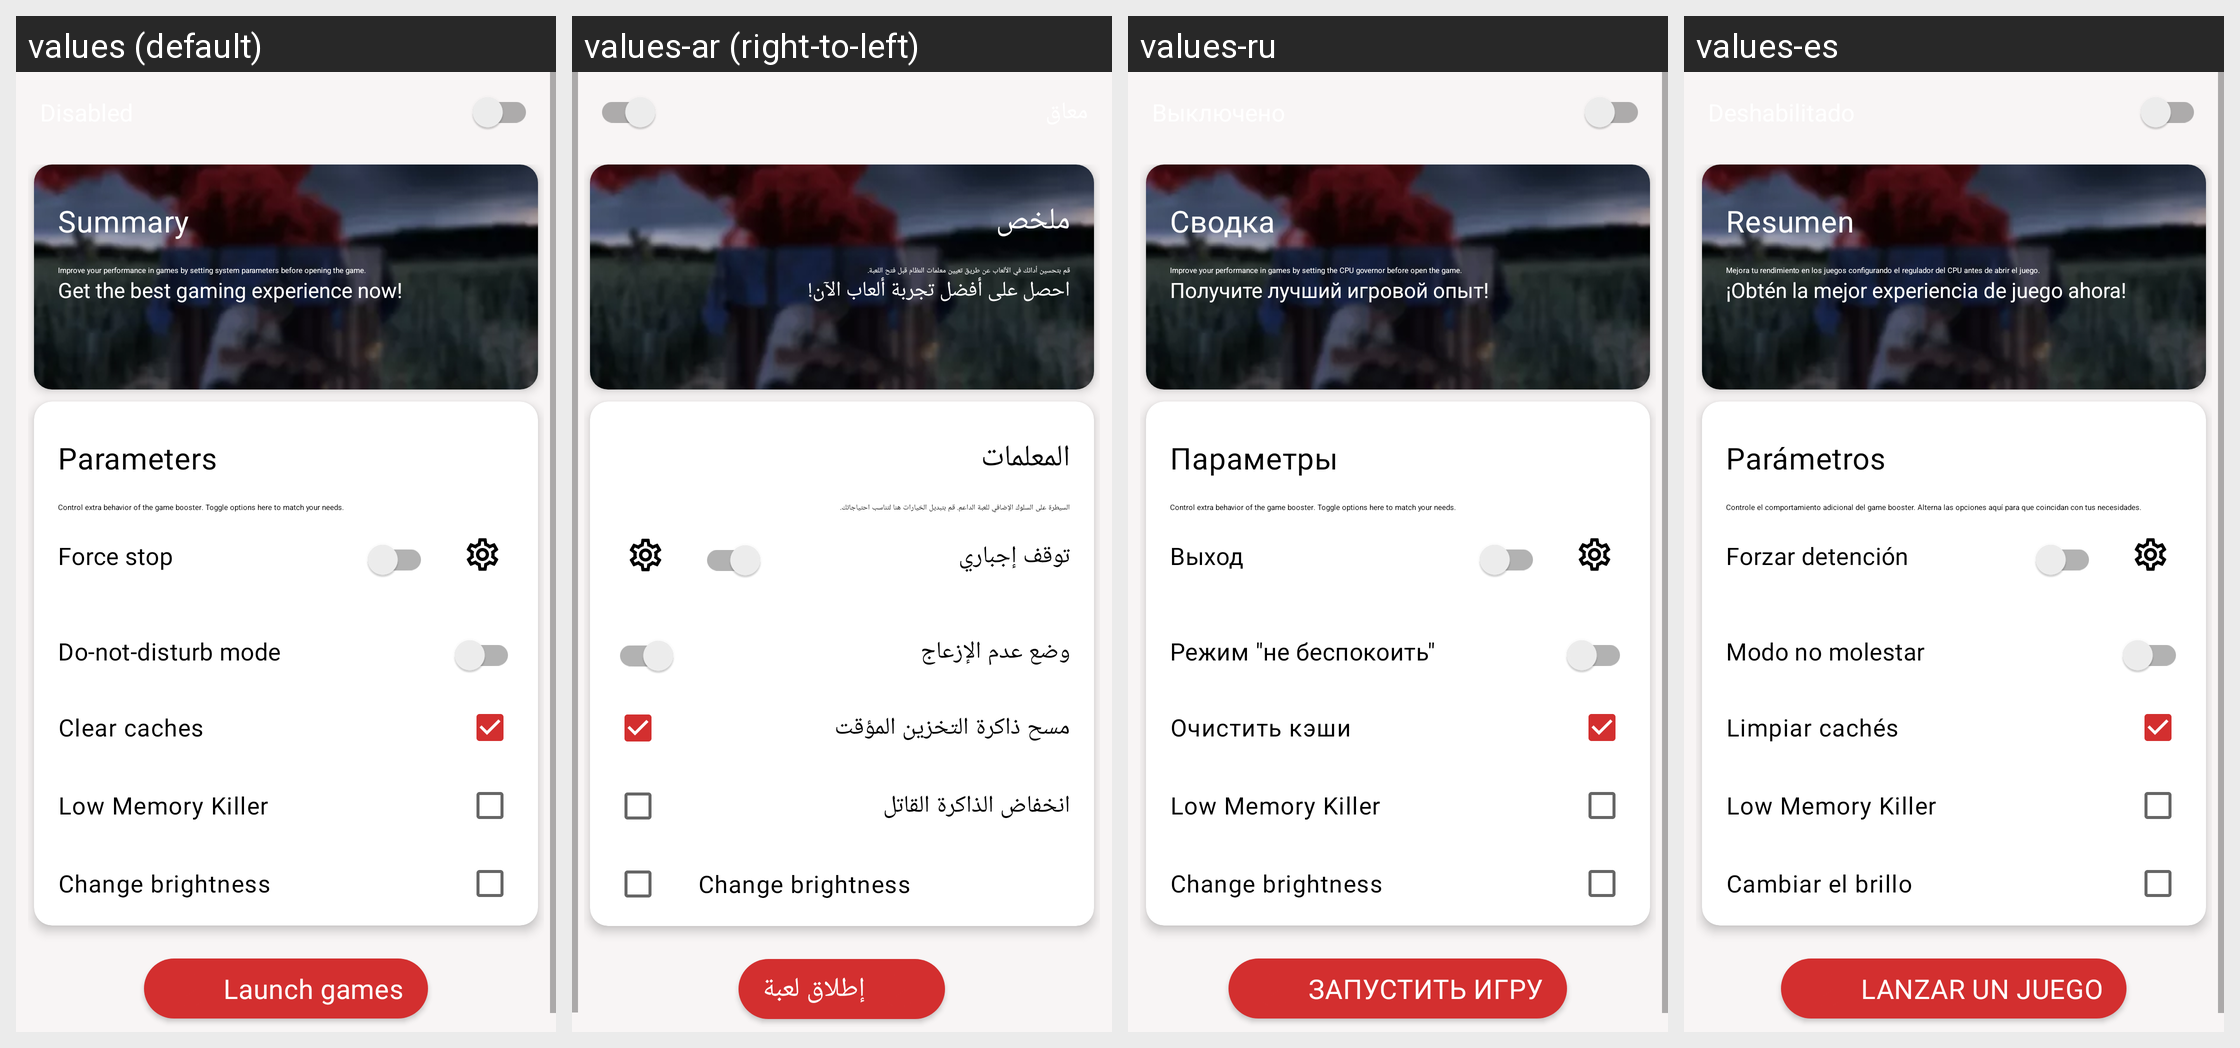

Locale-by-locale string values for the Android screen shown in this grid:
Android screen res/layout/fragment_game_booster.xml rendered under 4 locales, left to right: values (default), values-ar (right-to-left), values-ru, values-es. Device: Nexus 5 (rendered at 1080×1920; each locale shown at half size, 540×960, under a caption strip naming it); theme AppTheme.
Other locales in the repository, not shown: values-de, values-fr, values-hi, values-in, values-it, values-pt, values-tr, values-zh.
Strings drawn on this screen, with the default value and each locale's value (text and hints the layout hard-codes, and strings that could not be matched under every locale, appear in the picture but are not listed):

off
  values: Disabled
  values-ar: معاق
  values-ru: Выключено
  values-es: Deshabilitado

summary
  values: Summary
  values-ar: ملخص
  values-ru: Сводка
  values-es: Resumen

game_booster_sum
  values: Improve your performance in games by setting system parameters before opening the game.
  values-ar: قم بتحسين أدائك في الألعاب عن طريق تعيين معلمات النظام قبل فتح اللعبة.
  values-ru: Improve your performance in games by setting the CPU governor before open the game.
  values-es: Mejora tu rendimiento en los juegos configurando el regulador del CPU antes de abrir el juego.

subgame_news
  values: Get the best gaming experience now!
  values-ar: احصل على أفضل تجربة ألعاب الآن!
  values-ru: Получите лучший игровой опыт!
  values-es: ¡Obtén la mejor experiencia de juego ahora!

parameters
  values: Parameters
  values-ar: المعلمات
  values-ru: Параметры
  values-es: Parámetros

game_booster_parameters_sub
  values: Control extra behavior of the game booster. Toggle options here to match your needs.
  values-ar: السيطرة على السلوك الإضافي للعبة الداعم. قم بتبديل الخيارات هنا لتناسب احتياجاتك.
  values-ru: Control extra behavior of the game booster. Toggle options here to match your needs.
  values-es: Controle el comportamiento adicional del game booster. Alterna las opciones aquí para que coincidan con tus necesidades.

force_stop
  values: Force stop
  values-ar: توقف إجباري
  values-ru: Выход
  values-es: Forzar detención

do_not_disturb_mode
  values: Do-not-disturb mode
  values-ar: وضع عدم الإزعاج
  values-ru: Режим "не беспокоить"
  values-es: Modo no molestar

clear_caches
  values: Clear caches
  values-ar: مسح ذاكرة التخزين المؤقت
  values-ru: Очистить кэши
  values-es: Limpiar cachés

low_memory_killer
  values: Low Memory Killer
  values-ar: انخفاض الذاكرة القاتل
  values-ru: Low Memory Killer
  values-es: Low Memory Killer

change_brightness
  values: Change brightness
  values-ar: Change brightness  [not translated; the default value is used]
  values-ru: Change brightness  [not translated; the default value is used]
  values-es: Cambiar el brillo

launch_games
  values: Launch games
  values-ar: إطلاق لعبة
  values-ru: ЗАПУСТИТЬ ИГРУ
  values-es: LANZAR UN JUEGO
